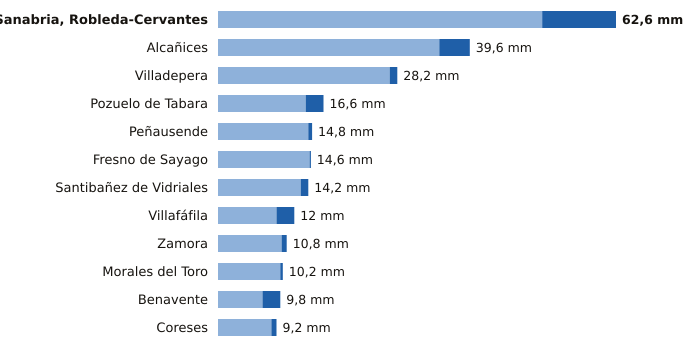

The file beside this chart, header and first rows:
estacion, provincia, indicativo, mm_6_dias_anteriores, mm_hoy, mm_7_dias, horas_de_hoy
Sanabria, Robleda-Cervantes, Zamora, 2766E, 51.0, 11.6, 62.6, 6
Alcañices, Zamora, 2966D, 34.8, 4.8, 39.6, 5
Villadepera, Zamora, 2804F, 27.0, 1.2, 28.2, 3
Pozuelo de Tabara, Zamora, 2789H, 13.8, 2.8, 16.6, 4
Peñausende, Zamora, 2882D, 14.2, 0.6, 14.8, 6
Fresno de Sayago, Zamora, 2885K, 14.4, 0.2, 14.6, 5
Santibañez de Vidriales, Zamora, 2777K, 13.0, 1.2, 14.2, 2
Villafáfila, Zamora, 2611D, 9.2, 2.8, 12.0, 5
Zamora, Zamora, 2614, 10.0, 0.8, 10.8, 6
Morales del Toro, Zamora, 2536D, 9.8, 0.4, 10.2, 3
Benavente, Zamora, 2755X, 7.0, 2.8, 9.8, 6
Coreses, Zamora, 2565, 8.4, 0.8, 9.2, 6
